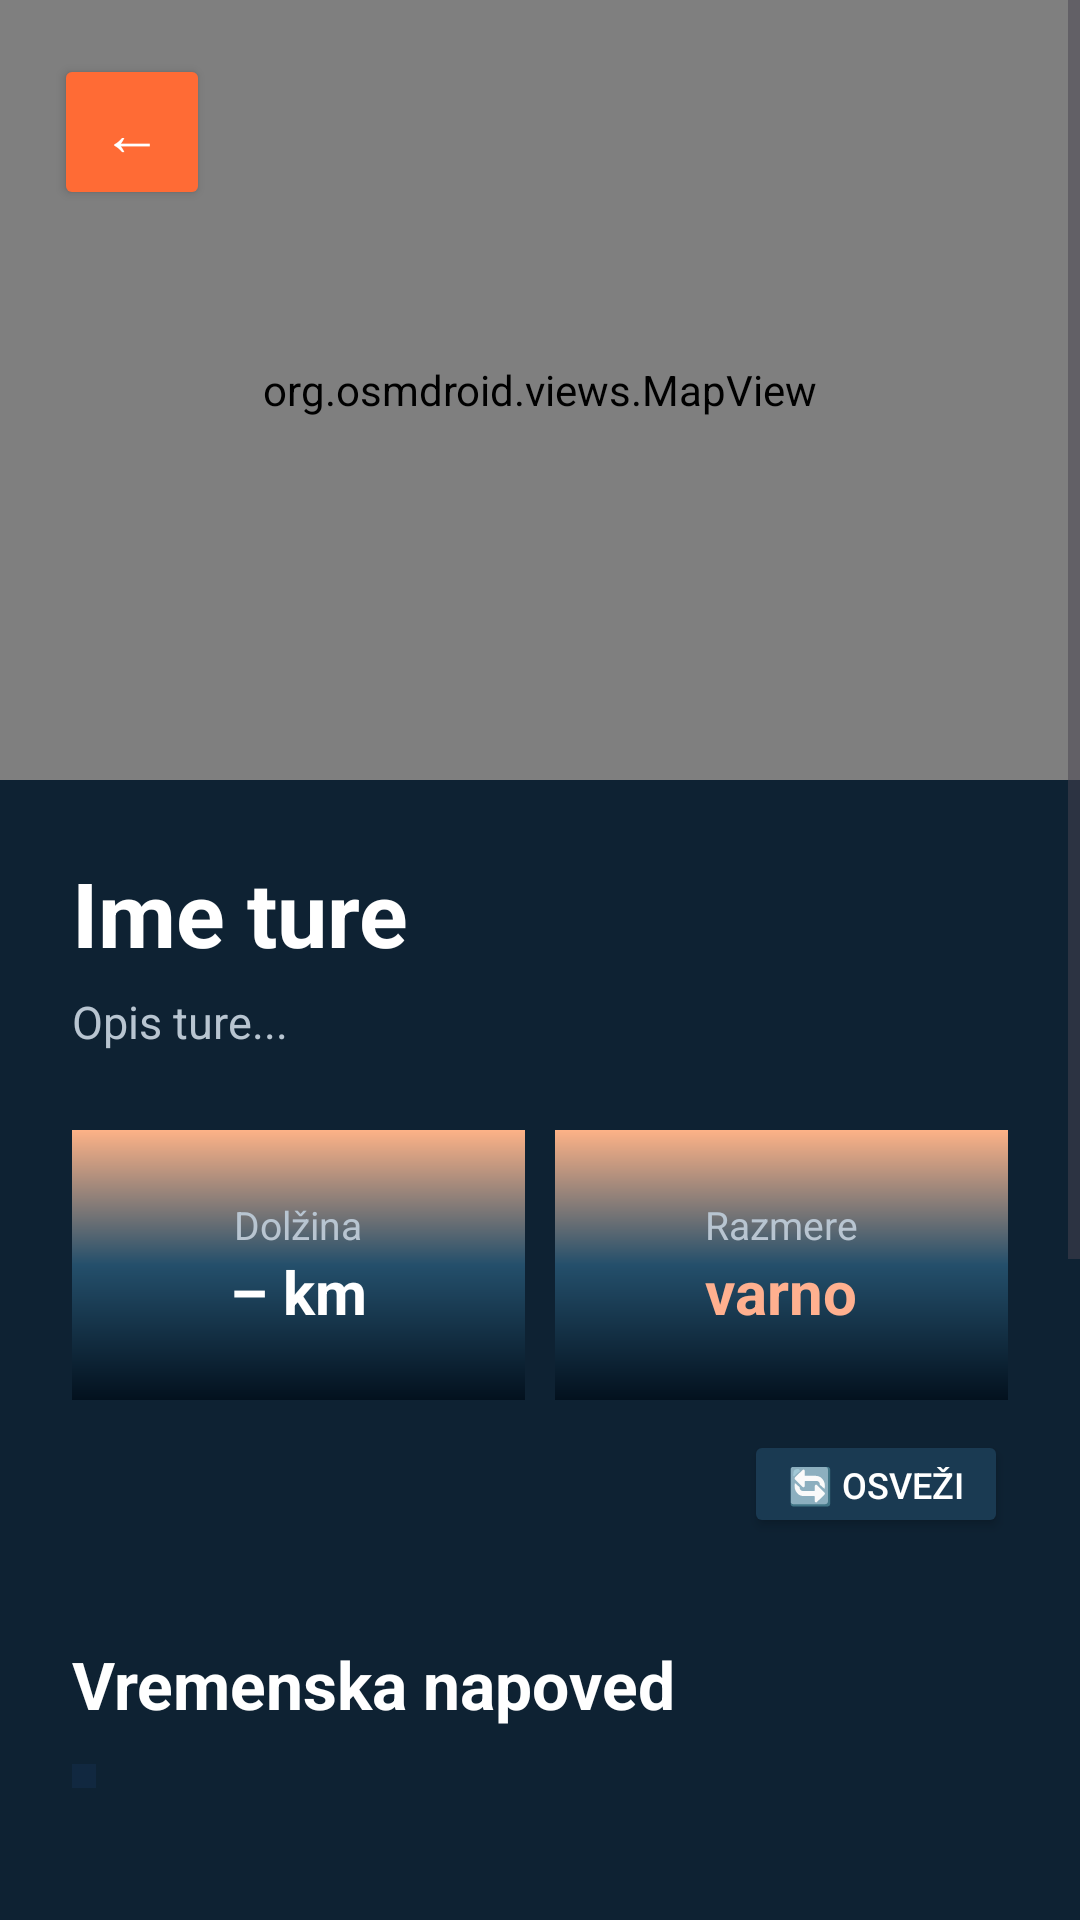

Android layout source for this screen:
<!-- AndroidManifest.xml: application theme Theme.VzponApp -->
<!-- res/layout/activity_trail_details.xml -->
<?xml version="1.0" encoding="utf-8"?>
<ScrollView xmlns:android="http://schemas.android.com/apk/res/android"
    android:layout_width="match_parent"
    android:layout_height="match_parent"
    android:background="@color/background_dark">

    <LinearLayout
        android:layout_width="match_parent"
        android:layout_height="wrap_content"
        android:orientation="vertical">

        <FrameLayout
            android:layout_width="match_parent"
            android:layout_height="260dp">

            <org.osmdroid.views.MapView
                android:id="@+id/trailMapView"
                android:layout_width="match_parent"
                android:layout_height="260dp"
                android:clickable="true"
                android:focusable="true" />

            <Button
                android:id="@+id/backButton"
                android:layout_width="52dp"
                android:layout_height="52dp"
                android:layout_margin="18dp"
                android:backgroundTint="@color/accent_peach"
                android:text="@string/detail_back"
                android:textColor="@color/text_primary"
                android:textSize="20sp" />

        </FrameLayout>

        <LinearLayout
            android:layout_width="match_parent"
            android:layout_height="wrap_content"
            android:orientation="vertical"
            android:padding="24dp">

            <TextView
                android:id="@+id/titleText"
                android:layout_width="wrap_content"
                android:layout_height="wrap_content"
                android:text="@string/card_title_placeholder"
                android:textColor="@color/text_primary"
                android:textSize="30sp"
                android:textStyle="bold" />

            <TextView
                android:id="@+id/locationText"
                android:layout_width="wrap_content"
                android:layout_height="wrap_content"
                android:layout_marginTop="6dp"
                android:text="@string/card_desc_placeholder"
                android:textColor="@color/text_secondary"
                android:textSize="15sp" />

            <LinearLayout
                android:layout_width="match_parent"
                android:layout_height="wrap_content"
                android:layout_marginTop="26dp"
                android:orientation="horizontal">

                <LinearLayout
                    android:layout_width="0dp"
                    android:layout_height="90dp"
                    android:layout_marginEnd="10dp"
                    android:layout_weight="1"
                    android:background="@drawable/bg_onboarding"
                    android:gravity="center"
                    android:orientation="vertical">

                    <TextView
                        android:layout_width="wrap_content"
                        android:layout_height="wrap_content"
                        android:text="@string/detail_distance_label"
                        android:textColor="@color/text_secondary"
                        android:textSize="13sp" />

                    <TextView
                        android:id="@+id/distanceText"
                        android:layout_width="wrap_content"
                        android:layout_height="wrap_content"
                        android:text="@string/card_distance_placeholder"
                        android:textColor="@color/text_primary"
                        android:textSize="20sp"
                        android:textStyle="bold" />

                </LinearLayout>

                <LinearLayout
                    android:layout_width="0dp"
                    android:layout_height="90dp"
                    android:layout_weight="1"
                    android:background="@drawable/bg_onboarding"
                    android:gravity="center"
                    android:orientation="vertical">

                    <TextView
                        android:layout_width="wrap_content"
                        android:layout_height="wrap_content"
                        android:text="@string/detail_weather_label"
                        android:textColor="@color/text_secondary"
                        android:textSize="13sp" />

                    <TextView
                        android:id="@+id/weatherText"
                        android:layout_width="wrap_content"
                        android:layout_height="wrap_content"
                        android:text="@string/safety_varno"
                        android:textColor="@color/equipment_text"
                        android:textSize="20sp"
                        android:textStyle="bold" />

                </LinearLayout>

            </LinearLayout>

            <LinearLayout
                android:layout_width="match_parent"
                android:layout_height="wrap_content"
                android:layout_marginTop="10dp"
                android:gravity="center_vertical"
                android:orientation="horizontal">

                <TextView
                    android:id="@+id/weatherUpdatedText"
                    android:layout_width="0dp"
                    android:layout_height="wrap_content"
                    android:layout_weight="1"
                    android:text=""
                    android:textColor="@color/text_muted"
                    android:textSize="12sp" />

                <Button
                    android:id="@+id/refreshButton"
                    android:layout_width="wrap_content"
                    android:layout_height="36dp"
                    android:backgroundTint="@color/dialog_button_secondary"
                    android:text="@string/detail_refresh"
                    android:textColor="@color/text_primary"
                    android:textSize="12sp" />

            </LinearLayout>

            <TextView
                android:layout_width="wrap_content"
                android:layout_height="wrap_content"
                android:layout_marginTop="34dp"
                android:text="@string/detail_forecast_title"
                android:textColor="@color/text_primary"
                android:textSize="22sp"
                android:textStyle="bold" />

            <HorizontalScrollView
                android:id="@+id/forecastScrollView"
                android:layout_width="match_parent"
                android:layout_height="wrap_content"
                android:layout_marginTop="12dp"
                android:layout_marginBottom="10dp"
                android:scrollbars="none">

                <LinearLayout
                    android:id="@+id/forecastDailyContainer"
                    android:layout_width="wrap_content"
                    android:layout_height="wrap_content"
                    android:background="@color/surface_dark"
                    android:orientation="horizontal"
                    android:padding="4dp" />

            </HorizontalScrollView>

            <TextView
                android:layout_width="wrap_content"
                android:layout_height="wrap_content"
                android:layout_marginTop="34dp"
                android:text="@string/detail_elevation_title"
                android:textColor="@color/text_primary"
                android:textSize="22sp"
                android:textStyle="bold" />

            <LinearLayout
                android:id="@+id/elevationContainer"
                android:layout_width="match_parent"
                android:layout_height="wrap_content"
                android:orientation="vertical" />

            <TextView
                android:layout_width="wrap_content"
                android:layout_height="wrap_content"
                android:layout_marginTop="34dp"
                android:text="@string/detail_equipment_title"
                android:textColor="@color/text_primary"
                android:textSize="22sp"
                android:textStyle="bold" />

            <LinearLayout
                android:layout_width="match_parent"
                android:layout_height="wrap_content"
                android:layout_marginTop="12dp"
                android:background="@color/surface_dark"
                android:gravity="center_vertical"
                android:orientation="horizontal"
                android:padding="20dp">

                <LinearLayout
                    android:layout_width="0dp"
                    android:layout_height="wrap_content"
                    android:layout_weight="1"
                    android:orientation="vertical">

                    <TextView
                        android:layout_width="wrap_content"
                        android:layout_height="wrap_content"
                        android:text="@string/detail_equipment_ai_title"
                        android:textColor="@color/text_primary"
                        android:textSize="14sp"
                        android:textStyle="bold" />

                    <TextView
                        android:layout_width="wrap_content"
                        android:layout_height="wrap_content"
                        android:layout_marginTop="4dp"
                        android:text="@string/detail_equipment_ai_subtitle"
                        android:textColor="@color/text_muted"
                        android:textSize="12sp" />

                </LinearLayout>

                <Button
                    android:id="@+id/ullaButton"
                    android:layout_width="wrap_content"
                    android:layout_height="40dp"
                    android:layout_marginStart="12dp"
                    android:backgroundTint="@color/accent_peach"
                    android:text="@string/detail_ai_open"
                    android:textColor="@color/text_primary"
                    android:textSize="13sp" />

            </LinearLayout>


            <Button
                android:id="@+id/deleteButton"
                android:layout_width="match_parent"
                android:layout_height="56dp"
                android:layout_marginTop="12dp"
                android:layout_marginBottom="30dp"
                android:backgroundTint="@color/danger_background"
                android:text="@string/detail_delete"
                android:textColor="@color/text_primary"
                android:textStyle="bold" />

        </LinearLayout>

    </LinearLayout>

</ScrollView>
<!-- resources referenced by this layout -->
<resources>
  <color name="accent_peach">@color/primary_orange</color>
  <color name="background_dark">#0E2233</color>
  <color name="danger_background">#8B1E1E</color>
  <color name="dialog_button_secondary">#1A3A52</color>
  <color name="equipment_text">#FFB08F</color>
  <color name="surface_dark">#112840</color>
  <color name="text_muted">#888888</color>
  <color name="text_primary">#FFFFFF</color>
  <color name="text_secondary">#B8C5D1</color>
  <!-- drawable bg_onboarding (drawable) -->
  <?xml version="1.0" encoding="utf-8"?>
  <shape xmlns:android="http://schemas.android.com/apk/res/android">
      <gradient
          android:startColor="#FDB287"
          android:centerColor="#244F6B"
          android:endColor="#03111E"
          android:angle="270" />
  </shape>
  <string name="card_desc_placeholder">Opis ture...</string>
  <string name="card_distance_placeholder">– km</string>
  <string name="card_title_placeholder">Ime ture</string>
  <string name="detail_ai_open">🤖 Odpri</string>
  <string name="detail_back">←</string>
  <string name="detail_delete">Izbriši pot</string>
  <string name="detail_distance_label">Dolžina</string>
  <string name="detail_elevation_title">Višinski profil</string>
  <string name="detail_equipment_ai_subtitle">AI asistent pripravi seznam in omogoča pogovor</string>
  <string name="detail_equipment_ai_title">🎒 Seznam opreme glede na vreme</string>
  <string name="detail_equipment_title">Priporočena oprema</string>
  <string name="detail_forecast_title">Vremenska napoved</string>
  <string name="detail_refresh">🔄 Osveži</string>
  <string name="detail_weather_label">Razmere</string>
  <string name="safety_varno">varno</string>
  <style name="Theme.VzponApp" parent="Base.Theme.VzponApp" />
  <color name="primary_orange">#FF6B35</color>
  <style name="Base.Theme.VzponApp" parent="Theme.Material3.DayNight.NoActionBar">
          <item name="colorPrimary">@color/colorPrimary</item>
          <item name="colorSecondary">@color/colorSecondary</item>
          <item name="materialButtonStyle">@style/Widget.VzponApp.Button</item>
      </style>
  <color name="colorPrimary">@color/primary_orange</color>
  <color name="colorSecondary">@color/accent_blue</color>
  <style name="Widget.VzponApp.Button" parent="Widget.Material3.Button">
          <item name="android:backgroundTint">@color/colorPrimary</item>
          <item name="android:textColor">@color/colorOnSurface</item>
          <item name="cornerRadius">12dp</item>
          <item name="android:letterSpacing">0.02</item>
      </style>
  <color name="accent_blue">#6BB5FF</color>
  <color name="colorOnSurface">@color/text_primary</color>
</resources>
